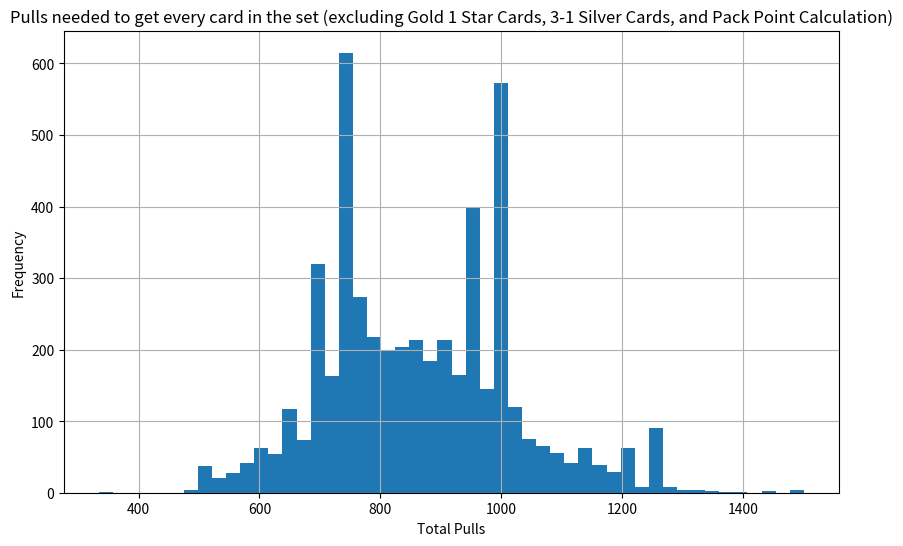

Here is the Python script that generated this plot:
import random
import numpy as np
import matplotlib.pyplot as plt

#Do note that this simulator assumes you are only pulling from the latest set of booster packs. (Last Updated: Secluded Springs)
#If you are pulling from older packs, the rates will be different. This does account for pack points tho.
#This only calculates Chances of getting:
# - Crown
# - Shiny x2
# - Shiny
# - 3 Star Cards
# - 2 Star Cards
# - 4 Silver Cards (EX cards)

REGULAR_PACK_CHANCE=0.9162         #Has 2 chances to get a required card, since theres roundings we will just not use this value, and only pull a regular pack if the below 2 packs are not pulled.
REGULAR_PACKPLUSONE_CHANCE=0.0833   #Has 2 chances to get a required card, is the same as regular pack but may have a unique 1 star card (not counted here)
RARE_PACK_CHANCE=0.0005            #Has 5 chances to get a required card

# --------------------
# Card Rates in Regular Pack (Fourth Card) (Regular pack plus one uses the same rates)
REG_PACK_FOURTH_CARD_CROWN = 0.0004
REG_PACK_FOURTH_CARD_2SHINY = 0.00333
REG_PACK_FOURTH_CARD_SHINY = 0.00714
REG_PACK_FOURTH_CARD_3STAR = 0.00222
REG_PACK_FOURTH_CARD_2STAR = 0.0005
REG_PACK_FOURTH_CARD_4SILVER = 0.01666

# --------------------
# Card Rates in Regular Pack (Fifth Card) (Regular pack plus one uses the same rates)
REG_PACK_FIFTH_CARD_CROWN = 0.0016
REG_PACK_FIFTH_CARD_2SHINY = 0.01333
REG_PACK_FIFTH_CARD_SHINY = 0.02857
REG_PACK_FIFTH_CARD_3STAR = 0.00888
REG_PACK_FIFTH_CARD_2STAR = 0.02
REG_PACK_FIFTH_CARD_4SILVER = 0.06664

# --------------------
# Card Rates in Rare Pack (1-5th Cards)
RARE_PACK_CARD_CROWN = 0.0303
RARE_PACK_CARD_2SHINY = 0.12121
RARE_PACK_CARD_SHINY = 0.30303
RARE_PACK_CARD_3STAR = 0.0303
RARE_PACK_CARD_2STAR = 0.025
RARE_PACK_CARD_4SILVER = 0.36363

# --------------------
# Simulation parameters (We are looking for exactly 1 of each type of card)
# This means that if your pack has 2 different Crown Cards, Change TARGET_CROWN_CARDS to 2, and so on.
# --------------------
TARGET_CROWN_CARDS = 1
TARGET_SHINY2_CARDS = 4
TARGET_SHINY_CARDS = 10
TARGET_3STAR_CARDS = 1
TARGET_2STAR_CARDS = 12
TARGET_4SILVER_CARDS = 5
PACK_POINT_FOR_EACH_RARITY = [2500, 1350, 1000, 1500, 1250, 500]
TOTAL_TARGET_CARDS = (TARGET_CROWN_CARDS + TARGET_SHINY2_CARDS + TARGET_SHINY_CARDS + TARGET_3STAR_CARDS + TARGET_2STAR_CARDS + TARGET_4SILVER_CARDS)
TARGET_CARD_LIST = [TARGET_CROWN_CARDS, TARGET_SHINY2_CARDS, TARGET_SHINY_CARDS, TARGET_3STAR_CARDS, TARGET_2STAR_CARDS, TARGET_4SILVER_CARDS]
EXPERIMENTS = 5000
Total_target_cards_Unique = 0

#Helper functions
Shiny2_Card_pool = list(range(TARGET_SHINY2_CARDS))
Shiny1_Card_pool = list(range(TARGET_SHINY_CARDS))
TwoStar_Card_pool = list(range(TARGET_2STAR_CARDS))
FourSilver_Card_pool = list(range(TARGET_4SILVER_CARDS))
Crown_Card_pool = list(range(TARGET_CROWN_CARDS))
ThreeStar_Card_pool = list(range(TARGET_3STAR_CARDS))

def card_check(Card_pool, Card_set):
    global Total_target_cards_Unique
    card = random.choice(Card_pool)
    if card not in Card_set:
        Card_set.add(card)
        Total_target_cards_Unique += 1

def pack_points_needed(CARD_LIST, card_set_list, PACK_POINT_LIST):
    pack_point_needed = 0
    for index, value in enumerate(CARD_LIST):
        missing_cards = value - len(card_set_list[index])
        pack_point_needed += missing_cards*PACK_POINT_LIST[index]
    return pack_point_needed

def roll_regular_pack_plus_one():
    Fourth_card_roll = random.random()
    Fifth_card_roll = random.random()
    global Total_target_cards_Unique
    #4th card roll
    if Fourth_card_roll < REG_PACK_FOURTH_CARD_CROWN:
        card_check(Crown_Card_pool, Crownset)
    elif Fourth_card_roll < REG_PACK_FOURTH_CARD_CROWN + REG_PACK_FOURTH_CARD_2SHINY:
        card_check(Shiny2_Card_pool, Shiny2set)
    elif Fourth_card_roll < REG_PACK_FOURTH_CARD_CROWN + REG_PACK_FOURTH_CARD_2SHINY + REG_PACK_FOURTH_CARD_SHINY:
        card_check(Shiny1_Card_pool, Shiny1set)
    elif Fourth_card_roll < REG_PACK_FOURTH_CARD_CROWN + REG_PACK_FOURTH_CARD_2SHINY + REG_PACK_FOURTH_CARD_SHINY + REG_PACK_FOURTH_CARD_3STAR:
        card_check(ThreeStar_Card_pool, ThreeStarset)
    elif Fourth_card_roll < REG_PACK_FOURTH_CARD_CROWN + REG_PACK_FOURTH_CARD_2SHINY + REG_PACK_FOURTH_CARD_SHINY + REG_PACK_FOURTH_CARD_3STAR + REG_PACK_FOURTH_CARD_2STAR:
        card_check(TwoStar_Card_pool, TwoStarset)
    elif Fourth_card_roll < REG_PACK_FOURTH_CARD_CROWN + REG_PACK_FOURTH_CARD_2SHINY + REG_PACK_FOURTH_CARD_SHINY + REG_PACK_FOURTH_CARD_3STAR + REG_PACK_FOURTH_CARD_2STAR + REG_PACK_FOURTH_CARD_4SILVER:
        card_check(FourSilver_Card_pool, FourSilverset)
    #5th card roll
    if Fifth_card_roll < REG_PACK_FIFTH_CARD_CROWN:
        card_check(Crown_Card_pool, Crownset)
    elif Fifth_card_roll < REG_PACK_FIFTH_CARD_CROWN + REG_PACK_FIFTH_CARD_2SHINY:
        card_check(Shiny2_Card_pool, Shiny2set)
    elif Fifth_card_roll < REG_PACK_FIFTH_CARD_CROWN + REG_PACK_FIFTH_CARD_2SHINY + REG_PACK_FIFTH_CARD_SHINY:
        card_check(Shiny1_Card_pool, Shiny1set)
    elif Fifth_card_roll < REG_PACK_FIFTH_CARD_CROWN + REG_PACK_FIFTH_CARD_2SHINY + REG_PACK_FIFTH_CARD_SHINY + REG_PACK_FIFTH_CARD_3STAR:
        card_check(ThreeStar_Card_pool, ThreeStarset)
    elif Fifth_card_roll < REG_PACK_FIFTH_CARD_CROWN + REG_PACK_FIFTH_CARD_2SHINY + REG_PACK_FIFTH_CARD_SHINY + REG_PACK_FIFTH_CARD_3STAR + REG_PACK_FIFTH_CARD_2STAR:
        card_check(TwoStar_Card_pool, TwoStarset)
    elif Fifth_card_roll < REG_PACK_FIFTH_CARD_CROWN + REG_PACK_FIFTH_CARD_2SHINY + REG_PACK_FIFTH_CARD_SHINY + REG_PACK_FIFTH_CARD_3STAR + REG_PACK_FIFTH_CARD_2STAR + REG_PACK_FIFTH_CARD_4SILVER:
        card_check(FourSilver_Card_pool, FourSilverset)
        #Nothing of interest happens afterwards, as there are rarities that we dont count (thus probabilities do not add up to 1.)
        #This is the same for packs below.

def roll_one_rare_pack_card():
    rare_pack_roll = random.random()
    global Total_target_cards_Unique
    if rare_pack_roll < RARE_PACK_CARD_CROWN:
        card_check(Crown_Card_pool, Crownset)
    elif rare_pack_roll < RARE_PACK_CARD_CROWN + RARE_PACK_CARD_2SHINY:
        card_check(Shiny2_Card_pool, Shiny2set)
    elif rare_pack_roll < RARE_PACK_CARD_CROWN + RARE_PACK_CARD_2SHINY + RARE_PACK_CARD_SHINY:
        card_check(Shiny1_Card_pool, Shiny1set)
    elif rare_pack_roll < RARE_PACK_CARD_CROWN + RARE_PACK_CARD_2SHINY + RARE_PACK_CARD_SHINY + RARE_PACK_CARD_3STAR:
        card_check(ThreeStar_Card_pool, ThreeStarset)
    elif rare_pack_roll < RARE_PACK_CARD_CROWN + RARE_PACK_CARD_2SHINY + RARE_PACK_CARD_SHINY + RARE_PACK_CARD_3STAR + RARE_PACK_CARD_2STAR:
        card_check(TwoStar_Card_pool, TwoStarset)
    elif rare_pack_roll < RARE_PACK_CARD_CROWN + RARE_PACK_CARD_2SHINY + RARE_PACK_CARD_SHINY + RARE_PACK_CARD_3STAR + RARE_PACK_CARD_2STAR + RARE_PACK_CARD_4SILVER:
        card_check(FourSilver_Card_pool, FourSilverset)

def roll_regular_pack():
    Fourth_card_roll = random.random()
    Fifth_card_roll = random.random()
    global Total_target_cards_Unique
    #4th card roll
    if Fourth_card_roll < REG_PACK_FOURTH_CARD_CROWN:
        card_check(Crown_Card_pool, Crownset)
    elif Fourth_card_roll < REG_PACK_FOURTH_CARD_CROWN + REG_PACK_FOURTH_CARD_2SHINY:
        card_check(Shiny2_Card_pool, Shiny2set)
    elif Fourth_card_roll < REG_PACK_FOURTH_CARD_CROWN + REG_PACK_FOURTH_CARD_2SHINY + REG_PACK_FOURTH_CARD_SHINY:
        card_check(Shiny1_Card_pool, Shiny1set)
    elif Fourth_card_roll < REG_PACK_FOURTH_CARD_CROWN + REG_PACK_FOURTH_CARD_2SHINY + REG_PACK_FOURTH_CARD_SHINY + REG_PACK_FOURTH_CARD_3STAR:
        card_check(ThreeStar_Card_pool, ThreeStarset)
    elif Fourth_card_roll < REG_PACK_FOURTH_CARD_CROWN + REG_PACK_FOURTH_CARD_2SHINY + REG_PACK_FOURTH_CARD_SHINY + REG_PACK_FOURTH_CARD_3STAR + REG_PACK_FOURTH_CARD_2STAR:
        card_check(TwoStar_Card_pool, TwoStarset)
    elif Fourth_card_roll < REG_PACK_FOURTH_CARD_CROWN + REG_PACK_FOURTH_CARD_2SHINY + REG_PACK_FOURTH_CARD_SHINY + REG_PACK_FOURTH_CARD_3STAR + REG_PACK_FOURTH_CARD_2STAR + REG_PACK_FOURTH_CARD_4SILVER:
        card_check(FourSilver_Card_pool, FourSilverset)
    #5th card roll
    if Fifth_card_roll < REG_PACK_FIFTH_CARD_CROWN:
        card_check(Crown_Card_pool, Crownset)
    elif Fifth_card_roll < REG_PACK_FIFTH_CARD_CROWN + REG_PACK_FIFTH_CARD_2SHINY:
        card_check(Shiny2_Card_pool, Shiny2set)
    elif Fifth_card_roll < REG_PACK_FIFTH_CARD_CROWN + REG_PACK_FIFTH_CARD_2SHINY + REG_PACK_FIFTH_CARD_SHINY:
        card_check(Shiny1_Card_pool, Shiny1set)
    elif Fifth_card_roll < REG_PACK_FIFTH_CARD_CROWN + REG_PACK_FIFTH_CARD_2SHINY + REG_PACK_FIFTH_CARD_SHINY + REG_PACK_FIFTH_CARD_3STAR:
        card_check(ThreeStar_Card_pool, ThreeStarset)
    elif Fifth_card_roll < REG_PACK_FIFTH_CARD_CROWN + REG_PACK_FIFTH_CARD_2SHINY + REG_PACK_FIFTH_CARD_SHINY + REG_PACK_FIFTH_CARD_3STAR + REG_PACK_FIFTH_CARD_2STAR:
        card_check(TwoStar_Card_pool, TwoStarset)
    elif Fifth_card_roll < REG_PACK_FIFTH_CARD_CROWN + REG_PACK_FIFTH_CARD_2SHINY + REG_PACK_FIFTH_CARD_SHINY + REG_PACK_FIFTH_CARD_3STAR + REG_PACK_FIFTH_CARD_2STAR + REG_PACK_FIFTH_CARD_4SILVER:
        card_check(FourSilver_Card_pool, FourSilverset)

# --------------------
# Run a single experiment
# --------------------

def run_experiment():
    global Total_target_cards_Unique, Shiny2set, Shiny1set, TwoStarset, FourSilverset, Crownset, ThreeStarset
    Total_target_cards_Unique = 0
    pulls_done = 0
    pack_points = 0
    Crownset = set()
    Shiny2set = set()
    Shiny1set = set()
    ThreeStarset = set()
    TwoStarset = set()
    FourSilverset = set()
    set_list = [Crownset, Shiny2set, Shiny1set, ThreeStarset, TwoStarset, FourSilverset]

    while Total_target_cards_Unique < int(TOTAL_TARGET_CARDS):
        if pulls_done == 10000:  #To prevent infinite loops when pack points were not added, now to just ensure code can run if code breaks
            break
        pulls_done += 1
        pack_points += 5
        roll = random.random()
        if roll < RARE_PACK_CHANCE:
            for _ in range(5):
                roll_one_rare_pack_card()  #5 cards in a rare pack, so we roll for a card 5 times
        elif roll < RARE_PACK_CHANCE + REGULAR_PACKPLUSONE_CHANCE:
            roll_regular_pack_plus_one()
        else:
            roll_regular_pack()
        if pack_points >= pack_points_needed(TARGET_CARD_LIST, set_list, PACK_POINT_FOR_EACH_RARITY):
            break

    # Debugging Check (uncomment to use, make sure to set experiments to a lower value)
    # print("collected:", {
    #     "crown": f"{len(Crownset)}/{TARGET_CROWN_CARDS}",
    #     "shiny2": f"{len(Shiny2set)}/{TARGET_SHINY2_CARDS}",
    #     "shiny1": f"{len(Shiny1set)}/{TARGET_SHINY_CARDS}",
    #     "3star": f"{len(ThreeStarset)}/{TARGET_3STAR_CARDS}",
    #     "2star": f"{len(TwoStarset)}/{TARGET_2STAR_CARDS}",
    #     "4silver": f"{len(FourSilverset)}/{TARGET_4SILVER_CARDS}",
    # }, "pulls:", pulls_done, "pack_points:", pack_points)
    #You have to manually calculate if the missing cards can be bought by pack points, im too lazy to do that

    return pulls_done


# --------------------
# Main simulation
# --------------------
def main():
    total_pulls_list =[]

    for _ in range(EXPERIMENTS):
        pulls_needed = run_experiment()
        total_pulls_list.append(pulls_needed)
    # --------------------
    # Stats
    # --------------------
    print("========== RESULTS ==========")
    print(f"Experiments run: {EXPERIMENTS}")
    print(f"Minimum pulls to get every card in the set: {min(total_pulls_list)}")
    print(f"Maximum pulls to get every card in the set(limted to 10 000 in case code breaks): {max(total_pulls_list)}")
    print(f"Average pulls to get every card in the set: {np.mean(total_pulls_list):.2f}")
    print(f"5th percentile pulls: {np.percentile(total_pulls_list,5):.0f}")
    print(f"95th percentile pulls: {np.percentile(total_pulls_list,95):.0f}\n")


    # --------------------
    # Histogram generation
    # --------------------
    plt.figure(figsize=(10,6))
    plt.hist(total_pulls_list, bins=50)
    plt.xlabel("Total Pulls")
    plt.ylabel("Frequency")
    plt.title(
    "Pulls needed to get every card in the set "
    "(excluding Gold 1 Star Cards, 3-1 Silver Cards, and Pack Point Calculation)"
    )
    plt.grid(True)
    plt.show()


if __name__ == "__main__":
    main()